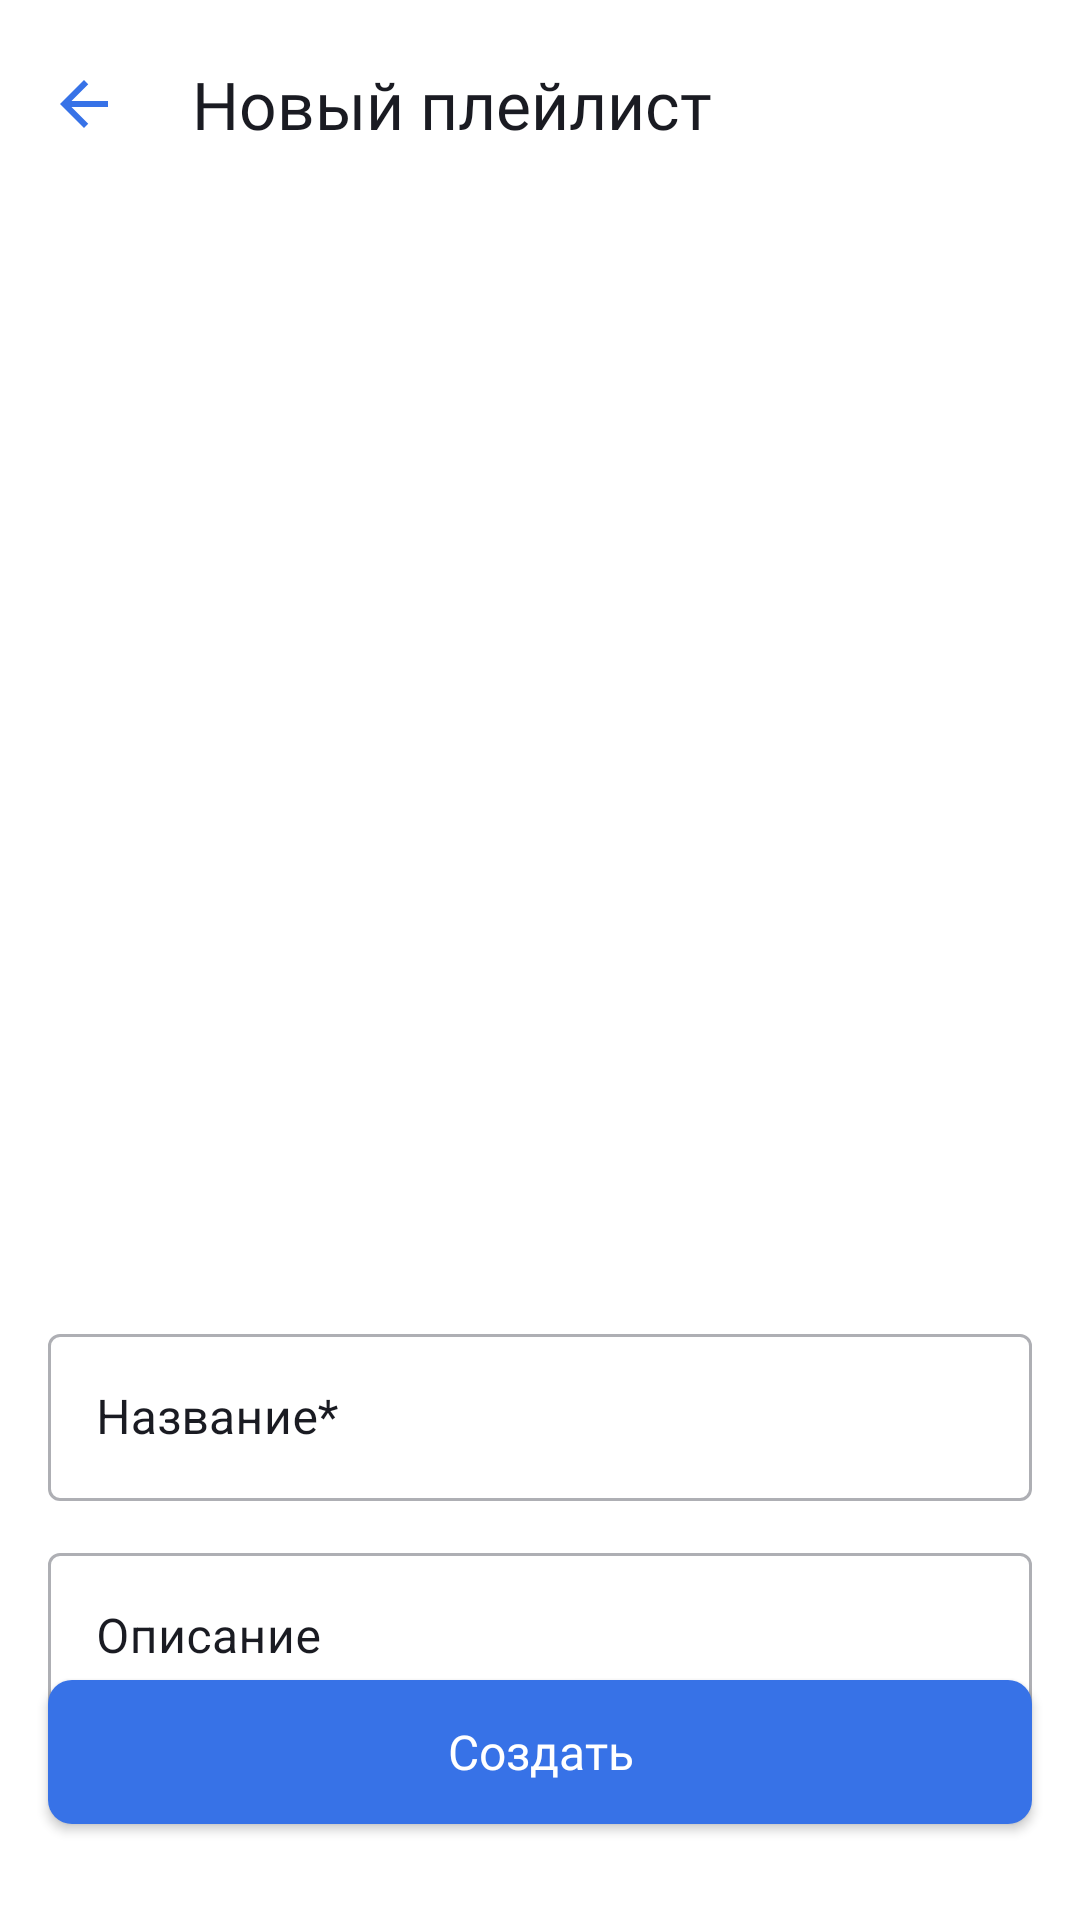

Write the Android layout XML for this screen, with the resource values it uses.
<!-- AndroidManifest.xml: application theme Theme.PlaylistMaker -->
<!-- res/layout/fragment_playlistcreator.xml -->
<?xml version="1.0" encoding="utf-8"?>
<ScrollView xmlns:android="http://schemas.android.com/apk/res/android"
    xmlns:app="http://schemas.android.com/apk/res-auto"
    android:layout_width="match_parent"
    android:layout_height="match_parent"
    android:fillViewport="true">

    <androidx.constraintlayout.widget.ConstraintLayout
        android:layout_width="match_parent"
        android:layout_height="wrap_content">

        <TextView
            android:id="@+id/backNavBar"
            style="@style/SecondaryTitle"
            android:layout_width="match_parent"
            android:layout_height="wrap_content"
            android:drawablePadding="28dp"
            android:padding="20dp"
            android:text="@string/new_playlist"
            android:textColor="?attr/colorOnSecondary"
            android:textSize="@dimen/font_size"
            app:drawableStartCompat="@drawable/arrow_back_icon"
            app:layout_constraintBottom_toTopOf="@id/playlistCover"
            app:layout_constraintStart_toStartOf="parent"
            app:layout_constraintTop_toTopOf="parent" />

        <ImageView
            android:id="@+id/playlistCover"
            android:layout_width="0dp"
            android:layout_height="0dp"
            android:layout_marginHorizontal="24dp"
            android:layout_marginTop="26dp"
            android:contentDescription="@string/playlist_cover"
            android:src="@drawable/layer_list_newplaylist_cover"
            app:layout_constraintBottom_toTopOf="@id/playlistTitleField"
            app:layout_constraintDimensionRatio="1:1"
            app:layout_constraintEnd_toEndOf="parent"
            app:layout_constraintStart_toStartOf="parent"
            app:layout_constraintTop_toBottomOf="@id/backNavBar" />

        <com.google.android.material.textfield.TextInputLayout
            android:id="@+id/playlistTitleField"
            style="@style/TextInputOutlined"
            android:layout_width="match_parent"
            android:layout_height="wrap_content"
            android:layout_marginHorizontal="16dp"
            android:layout_marginTop="32dp"
            android:fontWeight="400"
            android:hint="@string/playlist_title"
            app:layout_constraintBottom_toTopOf="@id/playlistDescriptionField"
            app:layout_constraintEnd_toEndOf="parent"
            app:layout_constraintStart_toStartOf="parent"
            app:layout_constraintTop_toBottomOf="@id/playlistCover">

            <com.google.android.material.textfield.TextInputEditText
                android:id="@+id/playlistTitle"
                android:layout_width="match_parent"
                android:layout_height="wrap_content" />

        </com.google.android.material.textfield.TextInputLayout>

        <com.google.android.material.textfield.TextInputLayout
            android:id="@+id/playlistDescriptionField"
            style="@style/TextInputOutlined"
            android:layout_width="match_parent"
            android:layout_height="wrap_content"
            android:layout_marginHorizontal="@dimen/playlist_input_margin"
            android:layout_marginVertical="12dp"
            android:hint="@string/playlist_description"
            app:layout_constraintEnd_toEndOf="parent"
            app:layout_constraintStart_toStartOf="parent"
            app:layout_constraintTop_toBottomOf="@id/playlistTitleField">

            <com.google.android.material.textfield.TextInputEditText
                android:id="@+id/playlistDescription"
                android:layout_width="match_parent"
                android:layout_height="wrap_content" />

        </com.google.android.material.textfield.TextInputLayout>

        <androidx.appcompat.widget.AppCompatButton
            android:id="@+id/createButton"
            style="@style/CreateButton"
            android:layout_width="match_parent"
            android:layout_height="wrap_content"
            android:layout_gravity="center"
            android:layout_marginHorizontal="@dimen/playlist_input_margin"
            android:layout_marginTop="16dp"
            android:layout_marginBottom="32dp"
            android:background="@drawable/selector_create_button"
            android:padding="12dp"
            android:text="@string/create"
            app:layout_constraintBottom_toBottomOf="parent"
            app:layout_constraintEnd_toEndOf="parent"
            app:layout_constraintStart_toStartOf="parent" />

    </androidx.constraintlayout.widget.ConstraintLayout>
</ScrollView>
<!-- resources referenced by this layout -->
<resources>
  <dimen name="font_size">22sp</dimen>
  <dimen name="playlist_input_margin">16dp</dimen>
  <!-- drawable arrow_back_icon (drawable) -->
  <vector xmlns:android="http://schemas.android.com/apk/res/android"
      android:width="16dp"
      android:height="16dp"
      android:viewportWidth="16"
      android:viewportHeight="16">
      <path
          android:fillColor="?attr/colorPrimary"
          android:pathData="M16,7H3.83L9.42,1.41L8,0L0,8L8,16L9.41,14.59L3.83,9H16V7Z" />
  </vector>
  <!-- drawable layer_list_newplaylist_cover (drawable) -->
  <layer-list xmlns:android="http://schemas.android.com/apk/res/android">
  
      <item android:drawable="@drawable/dashed_border"
          android:width="@dimen/playlist_cover"
          android:height="@dimen/playlist_cover"
          android:gravity="center"/>
  
      <item android:drawable="@drawable/add_playlist_cover"
          android:gravity="center" />
  
  </layer-list>
  <!-- drawable selector_create_button (drawable) -->
  <?xml version="1.0" encoding="utf-8"?>
  <selector xmlns:android="http://schemas.android.com/apk/res/android">
  
      <item android:state_enabled="false" android:drawable="@drawable/create_button_disabled"/>
      <item android:state_enabled="true" android:drawable="@drawable/create_button_enabled"/>
  
  </selector>
  <string name="create">Создать</string>
  <string name="new_playlist">Новый плейлист</string>
  <string name="playlist_cover">Playlist Cover</string>
  <string name="playlist_description">Описание</string>
  <string name="playlist_title">Название*</string>
  <style name="CreateButton">
          <item name="android:textColor">@color/yp_white</item>
          <item name="android:textSize">16sp</item>
          <item name="android:fontFamily">@font/ys_display_medium</item>
          <item name="fontWeight">500</item>
          <item name="android:textAllCaps">false</item>
      </style>
  <style name="SecondaryTitle">
          <item name="android:textSize">22sp</item>
          <item name="fontFamily">@font/ys_display_medium</item>
          <item name="fontWeight">500</item>
          <item name="android:textColor">?attr/colorOnSecondary</item>
      </style>
  <style name="TextInputOutlined" parent="Widget.MaterialComponents.TextInputLayout.OutlinedBox">
          <item name="hintTextColor">@color/yp_blue</item>
          <item name="android:textColorHint">?attr/colorOnSecondary</item>
          <item name="boxStrokeColor">@color/selector_box_stroke_color_initial</item>
      </style>
  <!-- drawable dashed_border (drawable) -->
  <shape xmlns:android="http://schemas.android.com/apk/res/android"
      android:shape="rectangle">
  
      <stroke
          android:color="@color/yp_text_gray"
          android:width="1dp"
          android:dashWidth="@dimen/dashed_border_playlist"
          android:dashGap="@dimen/dashed_border_playlist"/>
  </shape>
  <dimen name="playlist_cover">312dp</dimen>
  <!-- drawable create_button_disabled (drawable) -->
  <?xml version="1.0" encoding="utf-8"?>
  <shape xmlns:android="http://schemas.android.com/apk/res/android"
      android:shape="rectangle">
  
      <solid android:color="@color/yp_text_gray" />
  
      <corners android:radius="8dp" />
  
  </shape>
  <!-- drawable create_button_enabled (drawable) -->
  <?xml version="1.0" encoding="utf-8"?>
  <shape xmlns:android="http://schemas.android.com/apk/res/android"
      android:shape="rectangle">
  
      <solid android:color="@color/yp_blue" />
  
      <corners android:radius="8dp" />
  
  </shape>
  <color name="yp_white">#FFFFFFFF</color>
  <color name="yp_blue">#3772E7</color>
  <color name="yp_light_gray">#E6E8EB</color>
  <color name="yp_text_gray">#AEAFB4</color>
  <color name="yp_black">#1A1B22</color>
  <dimen name="dashed_border_playlist">32dp</dimen>
</resources>
